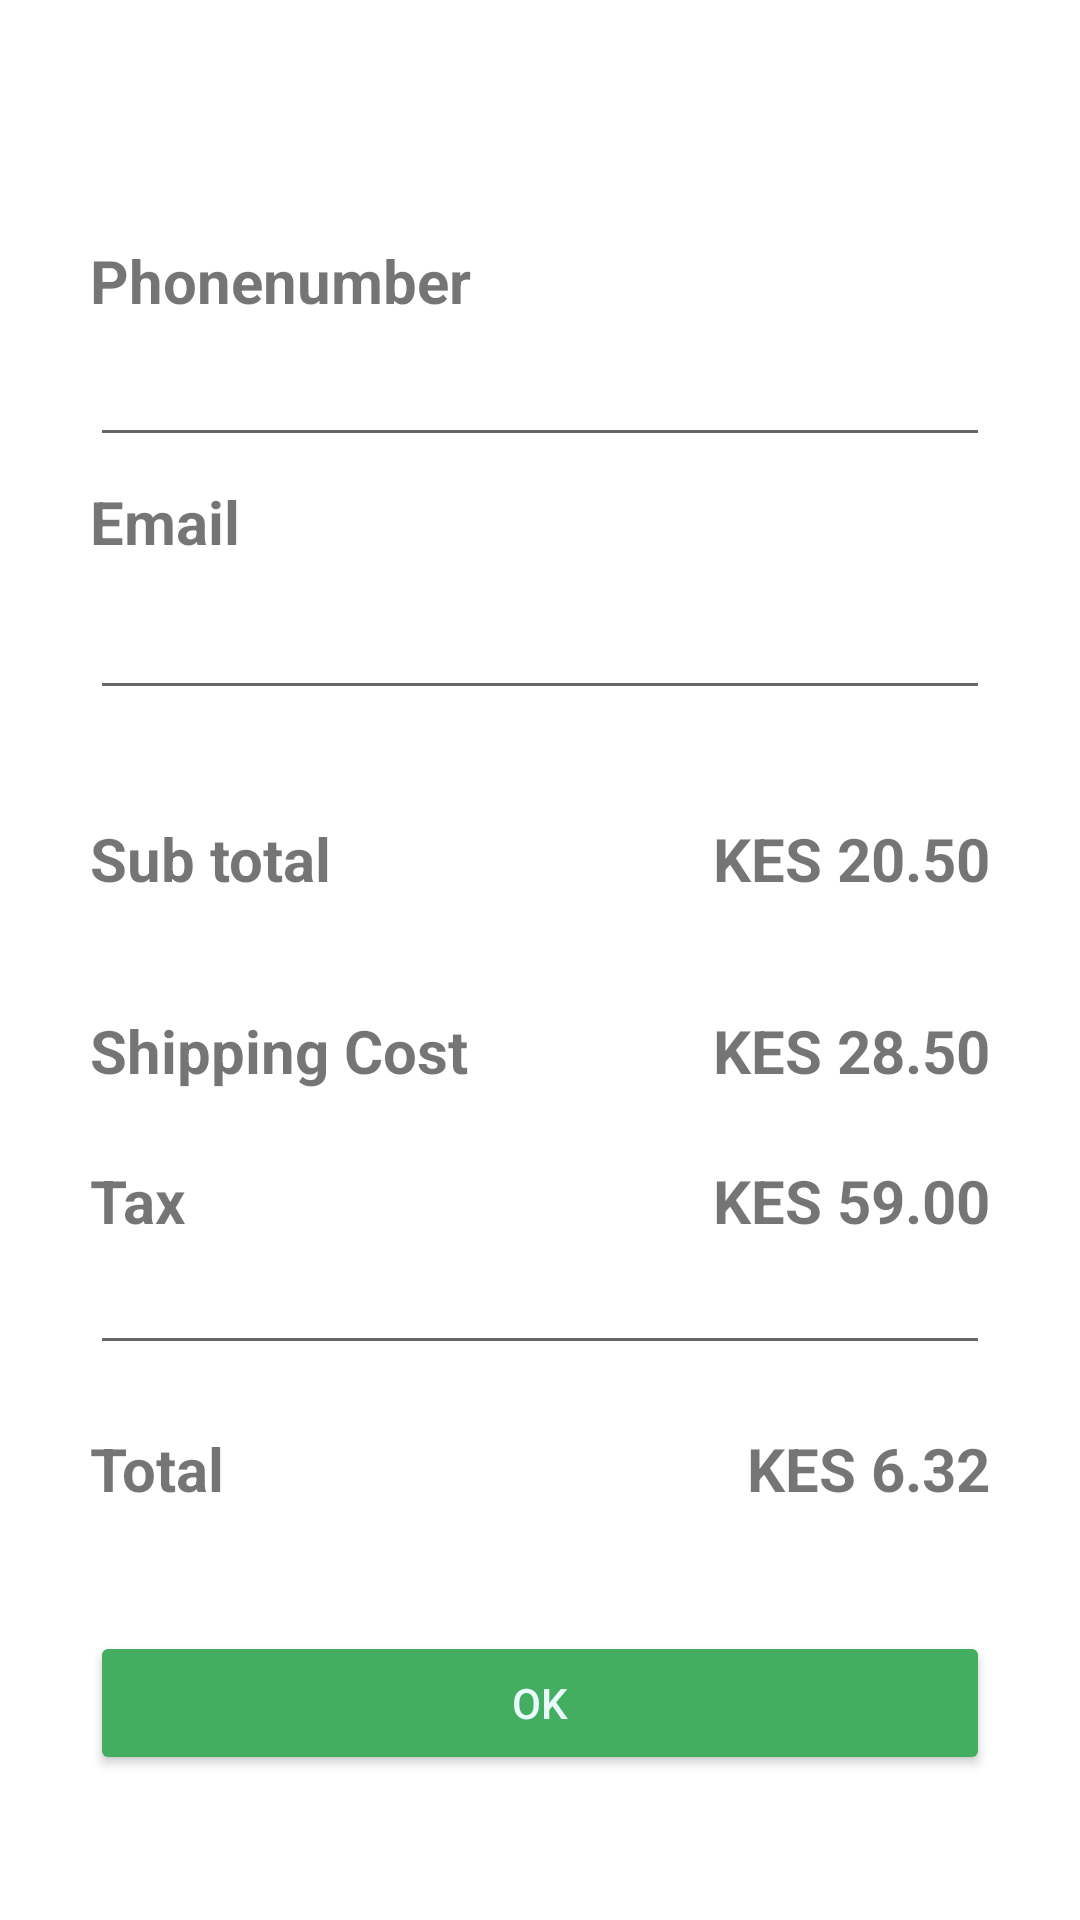

This screen was rendered from an Android layout file. Write that file and the resources it references.
<!-- AndroidManifest.xml: application theme Theme.GreenKiosk -->
<!-- res/layout/activity_payment_method.xml -->
<?xml version="1.0" encoding="utf-8"?>
<androidx.constraintlayout.widget.ConstraintLayout xmlns:android="http://schemas.android.com/apk/res/android"
    xmlns:app="http://schemas.android.com/apk/res-auto"
    xmlns:tools="http://schemas.android.com/tools"
    android:layout_width="match_parent"
    android:layout_height="match_parent"
    tools:context=".Customer.PaymentMethodActivity">

    <TextView
        android:id="@+id/tvpayment"
        android:layout_width="wrap_content"
        android:layout_height="wrap_content"
        android:layout_marginStart="176dp"
        android:layout_marginTop="44dp"
        android:layout_marginEnd="217dp"
        android:text="Payment Method"
        android:textSize="24sp"
        android:textStyle="bold"
        app:layout_constraintEnd_toEndOf="parent"
        app:layout_constraintHorizontal_bias="0.375"
        app:layout_constraintStart_toStartOf="parent"
        app:layout_constraintTop_toTopOf="parent" />

    <TextView
        android:id="@+id/tvphone"
        android:layout_width="wrap_content"
        android:layout_height="wrap_content"
        android:layout_marginStart="30dp"
        android:layout_marginTop="36dp"
        android:layout_marginEnd="307dp"
        android:text="Phonenumber"
        android:textSize="20sp"
        android:textStyle="bold"
        app:layout_constraintEnd_toEndOf="parent"
        app:layout_constraintHorizontal_bias="0.0"
        app:layout_constraintStart_toStartOf="parent"
        app:layout_constraintTop_toBottomOf="@+id/tvpayment" />

    <com.google.android.material.textfield.TextInputEditText
        android:id="@+id/textInputEditText"
        android:layout_width="match_parent"
        android:layout_height="wrap_content"
        android:layout_marginStart="30dp"
        android:layout_marginTop="4dp"
        android:layout_marginEnd="30dp"
        app:layout_constraintEnd_toEndOf="parent"
        app:layout_constraintHorizontal_bias="0.0"
        app:layout_constraintStart_toStartOf="parent"
        app:layout_constraintTop_toBottomOf="@+id/tvphone" />

    <TextView
        android:id="@+id/tvemail"
        android:layout_width="wrap_content"
        android:layout_height="wrap_content"
        android:layout_marginStart="30dp"
        android:layout_marginTop="8dp"
        android:layout_marginEnd="323dp"
        android:text="Email"
        android:textSize="20sp"
        android:textStyle="bold"
        app:layout_constraintEnd_toEndOf="parent"
        app:layout_constraintHorizontal_bias="0.0"
        app:layout_constraintStart_toStartOf="parent"
        app:layout_constraintTop_toBottomOf="@+id/textInputEditText" />

    <com.google.android.material.textfield.TextInputEditText
        android:id="@+id/textInputEditText3"
        android:layout_width="match_parent"
        android:layout_height="wrap_content"
        android:layout_marginStart="30dp"
        android:layout_marginTop="8dp"
        android:layout_marginEnd="30dp"
        app:layout_constraintEnd_toEndOf="parent"
        app:layout_constraintHorizontal_bias="1.0"
        app:layout_constraintStart_toStartOf="parent"
        app:layout_constraintTop_toBottomOf="@+id/tvemail" />

    <TextView
        android:id="@+id/tvSubtotal"
        android:layout_width="wrap_content"
        android:layout_height="wrap_content"
        android:layout_marginStart="30dp"
        android:layout_marginTop="36dp"
        android:text="Sub total"
        android:textSize="20sp"
        android:textStyle="bold"
        app:layout_constraintStart_toStartOf="parent"
        app:layout_constraintTop_toBottomOf="@+id/textInputEditText3" />

    <TextView
        android:id="@+id/textView24"
        android:layout_width="wrap_content"
        android:layout_height="wrap_content"
        android:layout_marginEnd="30dp"
        android:text="KES 20.50"
        android:textSize="20sp"
        android:textStyle="bold"
        app:layout_constraintBottom_toBottomOf="@+id/tvSubtotal"
        app:layout_constraintEnd_toEndOf="parent"
        app:layout_constraintTop_toTopOf="@+id/tvSubtotal"
        app:layout_constraintVertical_bias="0.0" />

    <TextView
        android:id="@+id/tvshippingcost"
        android:layout_width="wrap_content"
        android:layout_height="wrap_content"
        android:layout_marginStart="30dp"
        android:layout_marginTop="37dp"
        android:text="Shipping Cost"
        android:textSize="20sp"
        android:textStyle="bold"
        app:layout_constraintStart_toStartOf="parent"
        app:layout_constraintTop_toBottomOf="@+id/tvSubtotal" />

    <TextView
        android:id="@+id/textView30"
        android:layout_width="wrap_content"
        android:layout_height="wrap_content"
        android:layout_marginEnd="30dp"
        android:text="KES 28.50"
        android:textSize="20sp"
        android:textStyle="bold"
        app:layout_constraintBottom_toBottomOf="@+id/tvshippingcost"
        app:layout_constraintEnd_toEndOf="parent"
        app:layout_constraintTop_toTopOf="@+id/tvshippingcost" />

    <TextView
        android:id="@+id/tvTax"
        android:layout_width="wrap_content"
        android:layout_height="wrap_content"
        android:layout_marginStart="30dp"
        android:layout_marginTop="23dp"
        android:text="Tax"
        android:textSize="20sp"
        android:textStyle="bold"
        app:layout_constraintStart_toStartOf="parent"
        app:layout_constraintTop_toBottomOf="@+id/tvshippingcost" />

    <TextView
        android:id="@+id/textView32"
        android:layout_width="wrap_content"
        android:layout_height="wrap_content"
        android:layout_marginEnd="30dp"
        android:text="KES 59.00"
        android:textSize="20sp"
        android:textStyle="bold"
        app:layout_constraintBottom_toBottomOf="@+id/tvTax"
        app:layout_constraintEnd_toEndOf="parent"
        app:layout_constraintTop_toTopOf="@+id/tvTax" />

    <com.google.android.material.textfield.TextInputEditText
        android:id="@+id/textInputEditText2"
        android:layout_width="match_parent"
        android:layout_height="wrap_content"
        android:layout_marginStart="30dp"
        android:layout_marginEnd="30dp"
        app:layout_constraintEnd_toEndOf="parent"
        app:layout_constraintHorizontal_bias="0.0"
        app:layout_constraintStart_toStartOf="parent"
        app:layout_constraintTop_toBottomOf="@+id/tvTax" />

    <TextView
        android:id="@+id/tvTotal"
        android:layout_width="wrap_content"
        android:layout_height="wrap_content"
        android:layout_marginStart="30dp"
        android:layout_marginTop="21dp"
        android:text="Total"
        android:textSize="20sp"
        android:textStyle="bold"
        app:layout_constraintStart_toStartOf="parent"
        app:layout_constraintTop_toBottomOf="@+id/textInputEditText2" />

    <TextView
        android:id="@+id/textView34"
        android:layout_width="wrap_content"
        android:layout_height="wrap_content"
        android:layout_marginEnd="30dp"
        android:text="KES 6.32"
        android:textSize="20sp"
        android:textStyle="bold"
        app:layout_constraintBottom_toBottomOf="@+id/tvTotal"
        app:layout_constraintEnd_toEndOf="parent"
        app:layout_constraintTop_toTopOf="@+id/tvTotal" />

    <Button
        android:id="@+id/btnOk"
        android:layout_width="0dp"
        android:layout_height="wrap_content"
        android:layout_marginStart="30dp"
        android:layout_marginTop="64dp"
        android:layout_marginEnd="30dp"
        android:layout_marginBottom="72dp"
        android:backgroundTint="#43AE60"
        android:text="OK"
        android:textColor="#EAFAFA"
        app:layout_constraintBottom_toBottomOf="parent"
        app:layout_constraintEnd_toEndOf="parent"
        app:layout_constraintStart_toStartOf="parent"
        app:layout_constraintTop_toBottomOf="@+id/tvTotal" />

</androidx.constraintlayout.widget.ConstraintLayout>
<!-- resources referenced by this layout -->
<resources>
  <style name="Theme.GreenKiosk" parent="Theme.MaterialComponents.Light.NoActionBar">
          
          <item name="colorPrimary">@color/purple_500</item>
          <item name="colorPrimaryVariant">#43AE60</item>
          <item name="colorOnPrimary">@color/white</item>
          
          <item name="colorSecondary">@color/teal_200</item>
          <item name="colorSecondaryVariant">@color/teal_700</item>
          <item name="colorOnSecondary">@color/black</item>
          
          <item name="android:statusBarColor" tools:targetApi="l">?attr/colorPrimaryVariant</item>
          
      </style>
  <color name="purple_500">#43AE60</color>
  <color name="white">#FFFFFFFF</color>
  <color name="teal_200">#FF03DAC5</color>
  <color name="teal_700">#FF018786</color>
  <color name="black">#FF000000</color>
</resources>
